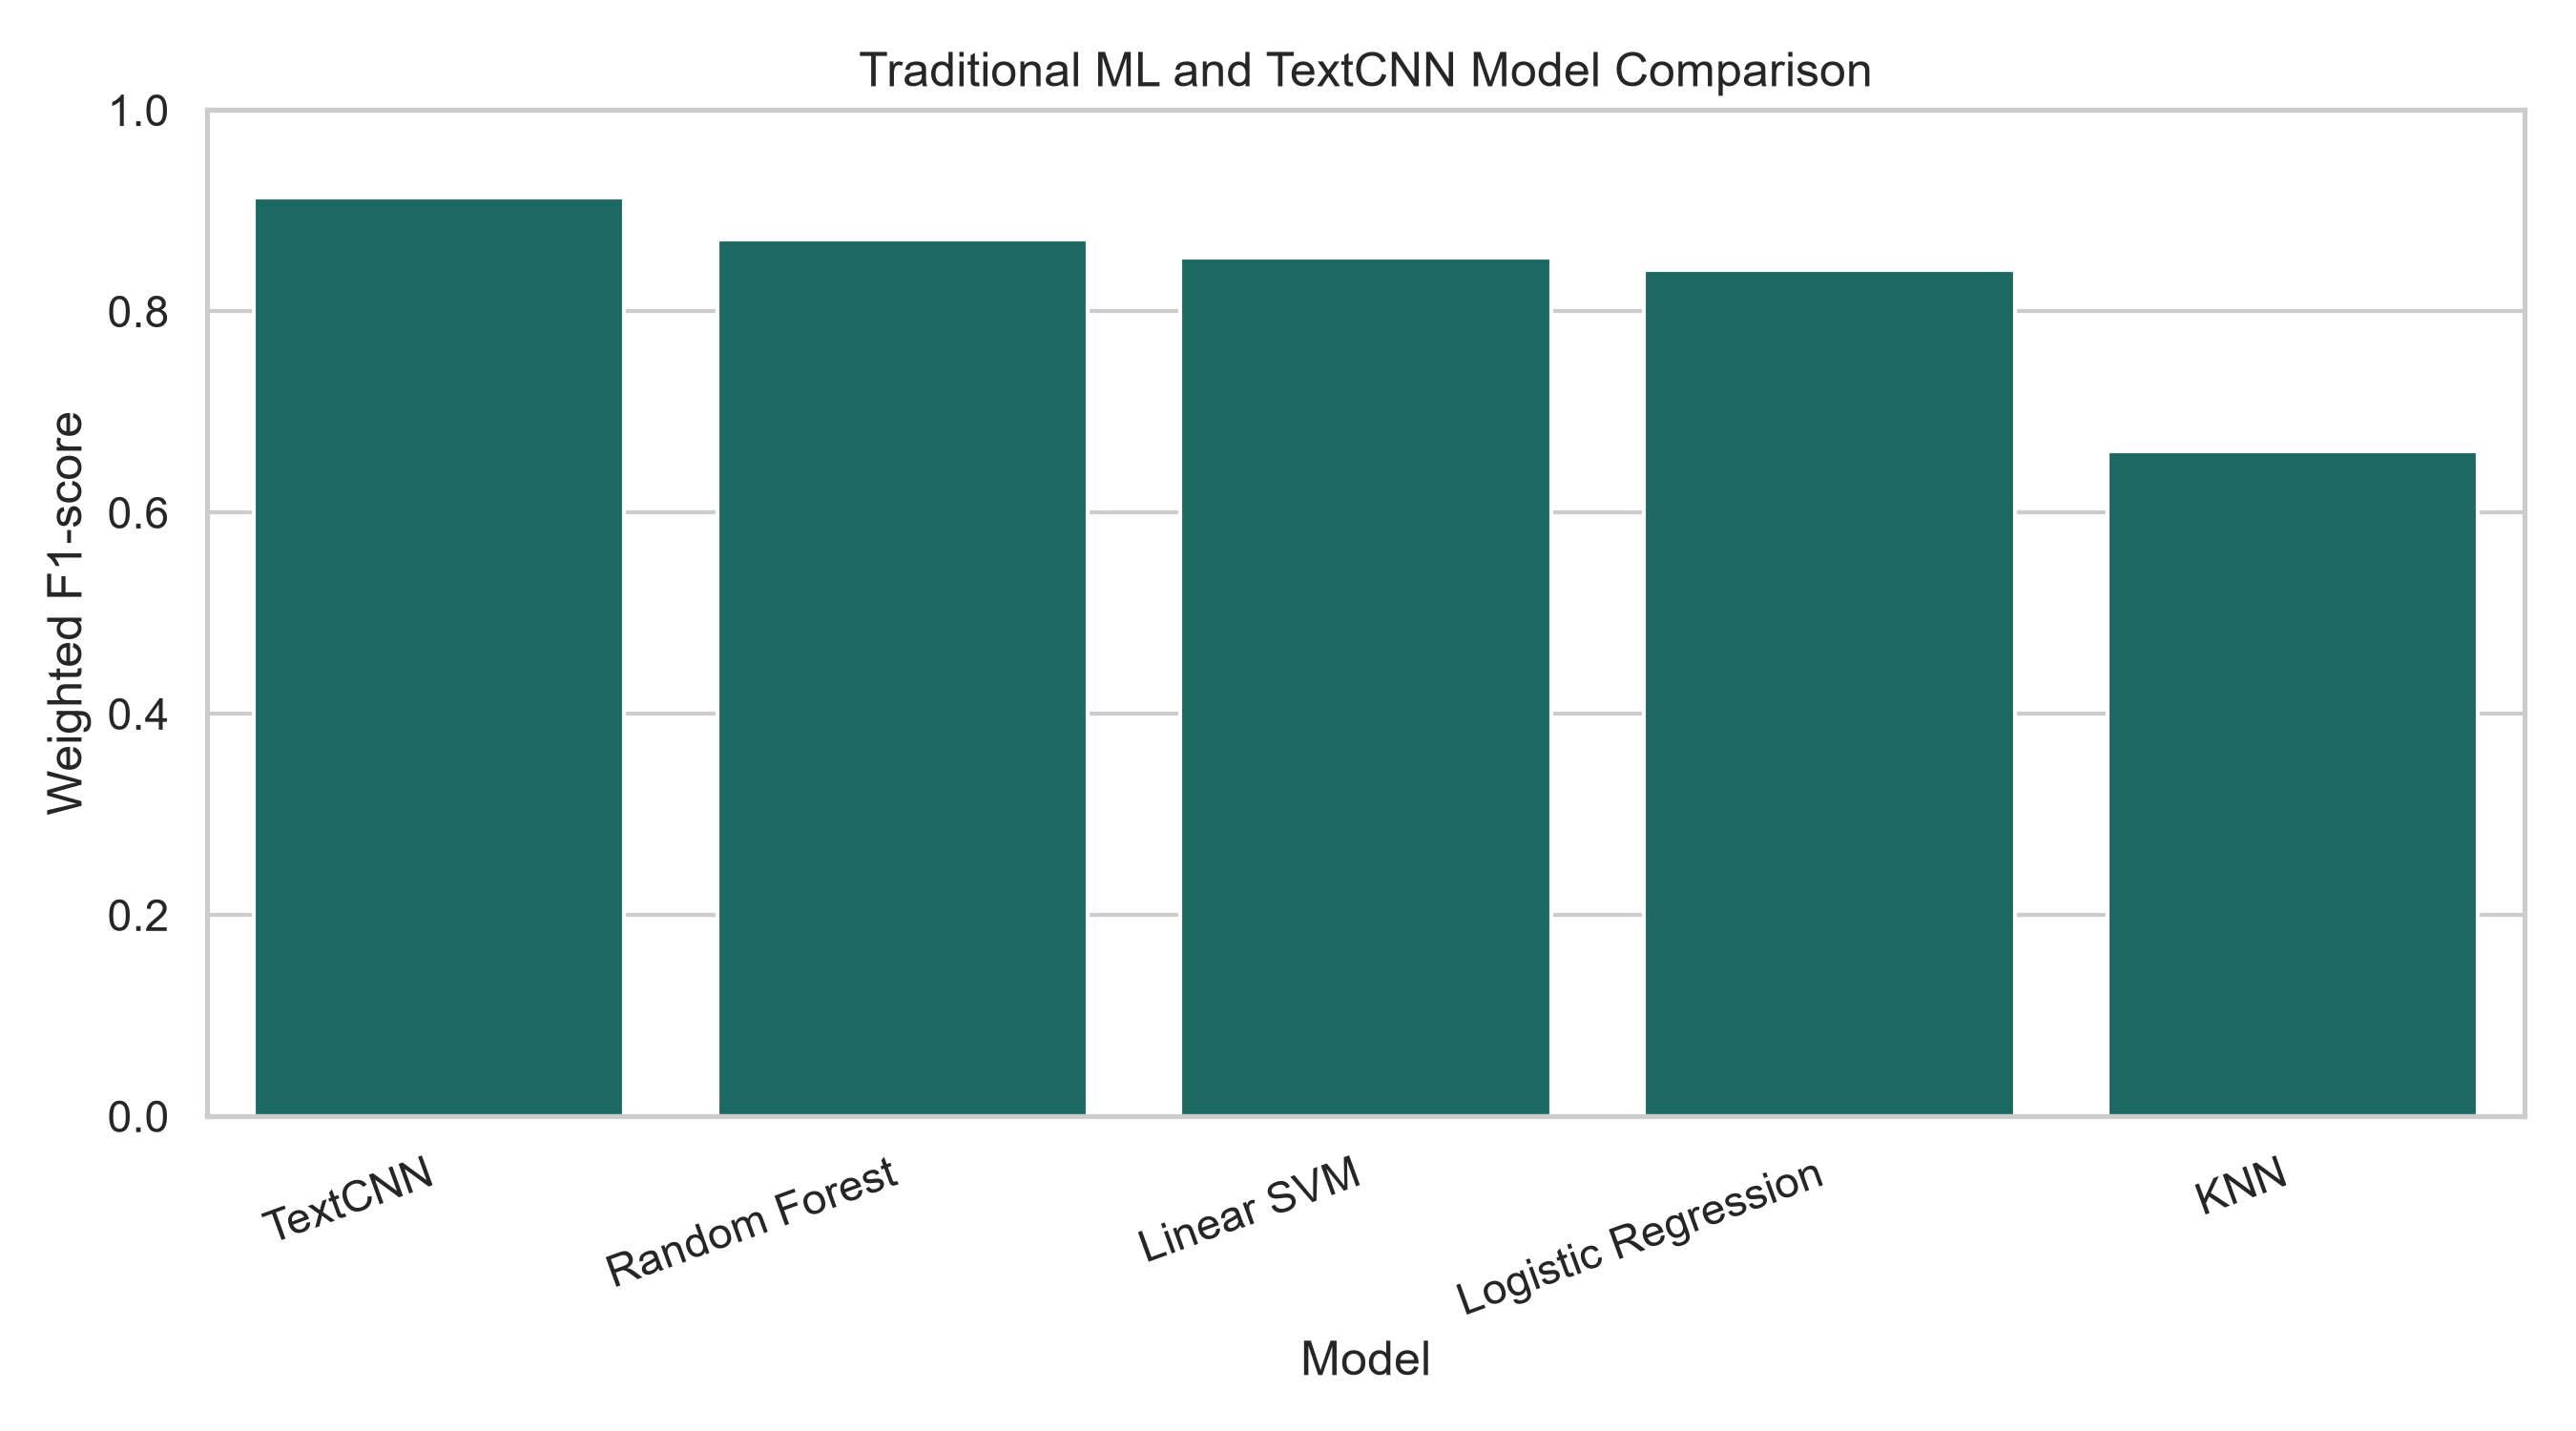

The file beside this chart, header and first rows:
task, model, accuracy, precision_weighted, recall_weighted, f1_weighted
project_category, Random Forest, 0.8744, 0.8732, 0.8744, 0.8716
project_category, Linear SVM, 0.8543, 0.8535, 0.8543, 0.853
project_category, Logistic Regression, 0.8417, 0.8415, 0.8417, 0.8411
project_category, KNN, 0.6633, 0.6807, 0.6633, 0.6606
project_category, TextCNN, 0.9146, 0.915, 0.9146, 0.9128
